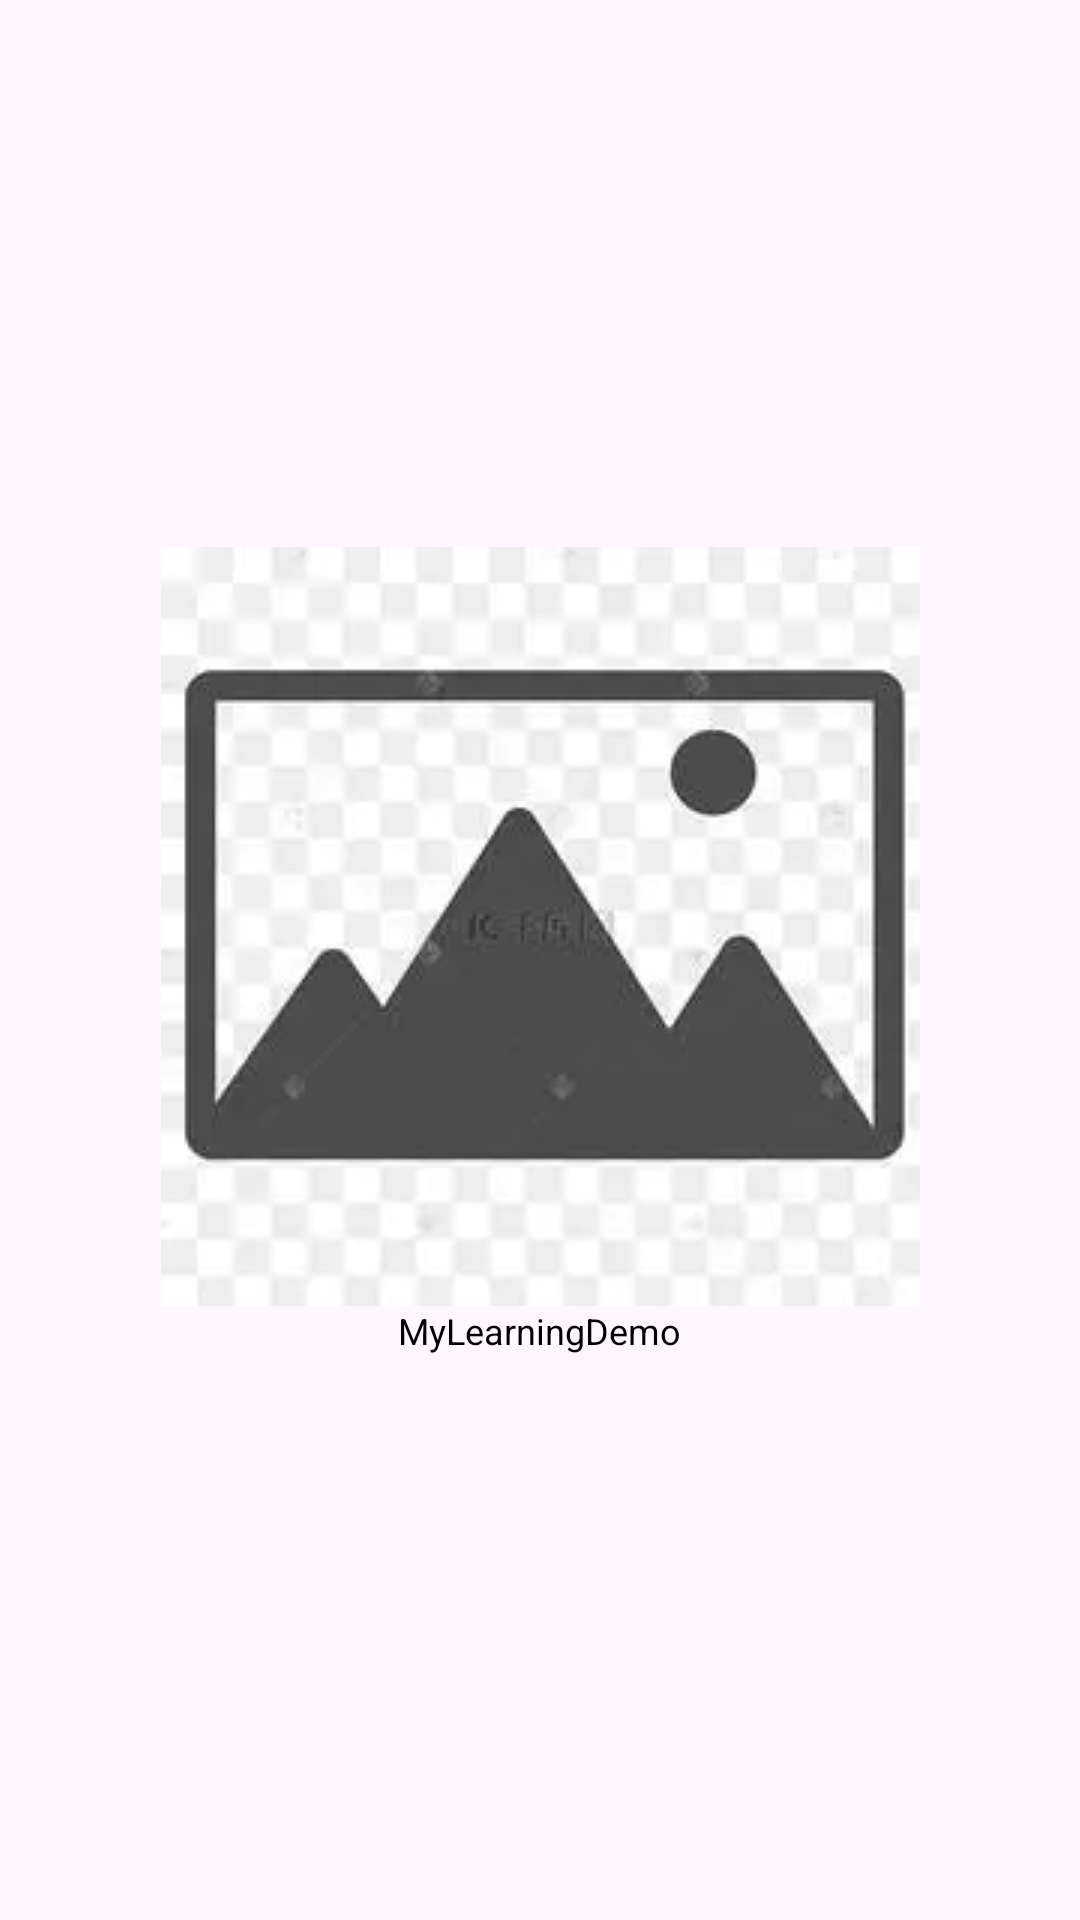

Produce the Android XML layout that renders to this screen, including the resource entries it uses.
<!-- AndroidManifest.xml: application theme Theme.MyLearningDemo -->
<!-- res/layout/water_full_rv_item.xml -->
<?xml version="1.0" encoding="utf-8"?>
<LinearLayout xmlns:android="http://schemas.android.com/apk/res/android"
    android:layout_width="match_parent"
    android:layout_height="wrap_content"
    android:gravity="center"
    android:paddingLeft="10dp"
    android:paddingRight="10dp"
    android:paddingBottom="6dp"
    android:orientation="vertical">

    <ImageView
        android:id="@+id/iv_img"
        android:layout_width="match_parent"
        android:layout_height="wrap_content"
        android:scaleType="center"
        android:src="@drawable/placeholder" />

    <TextView
        android:id="@+id/tv_title"
        android:layout_width="wrap_content"
        android:layout_height="wrap_content"
        android:text="@string/app_name"
        android:textColor="@color/black"
        android:textSize="12sp" />


</LinearLayout>
<!-- resources referenced by this layout -->
<resources>
  <!-- drawable placeholder: png bitmap (drawable, 3662 bytes) -->
  <string name="app_name">MyLearningDemo</string>
  <style name="Theme.MyLearningDemo" parent="Base.Theme.MyLearningDemo" />
  <style name="Base.Theme.MyLearningDemo" parent="Theme.Material3.DayNight.NoActionBar">
          
          
      </style>
  <!-- not gathered from this repository: default colours our renderer supplied (Android Studio template values) -->
  <color name="black">#FF000000</color>
</resources>
